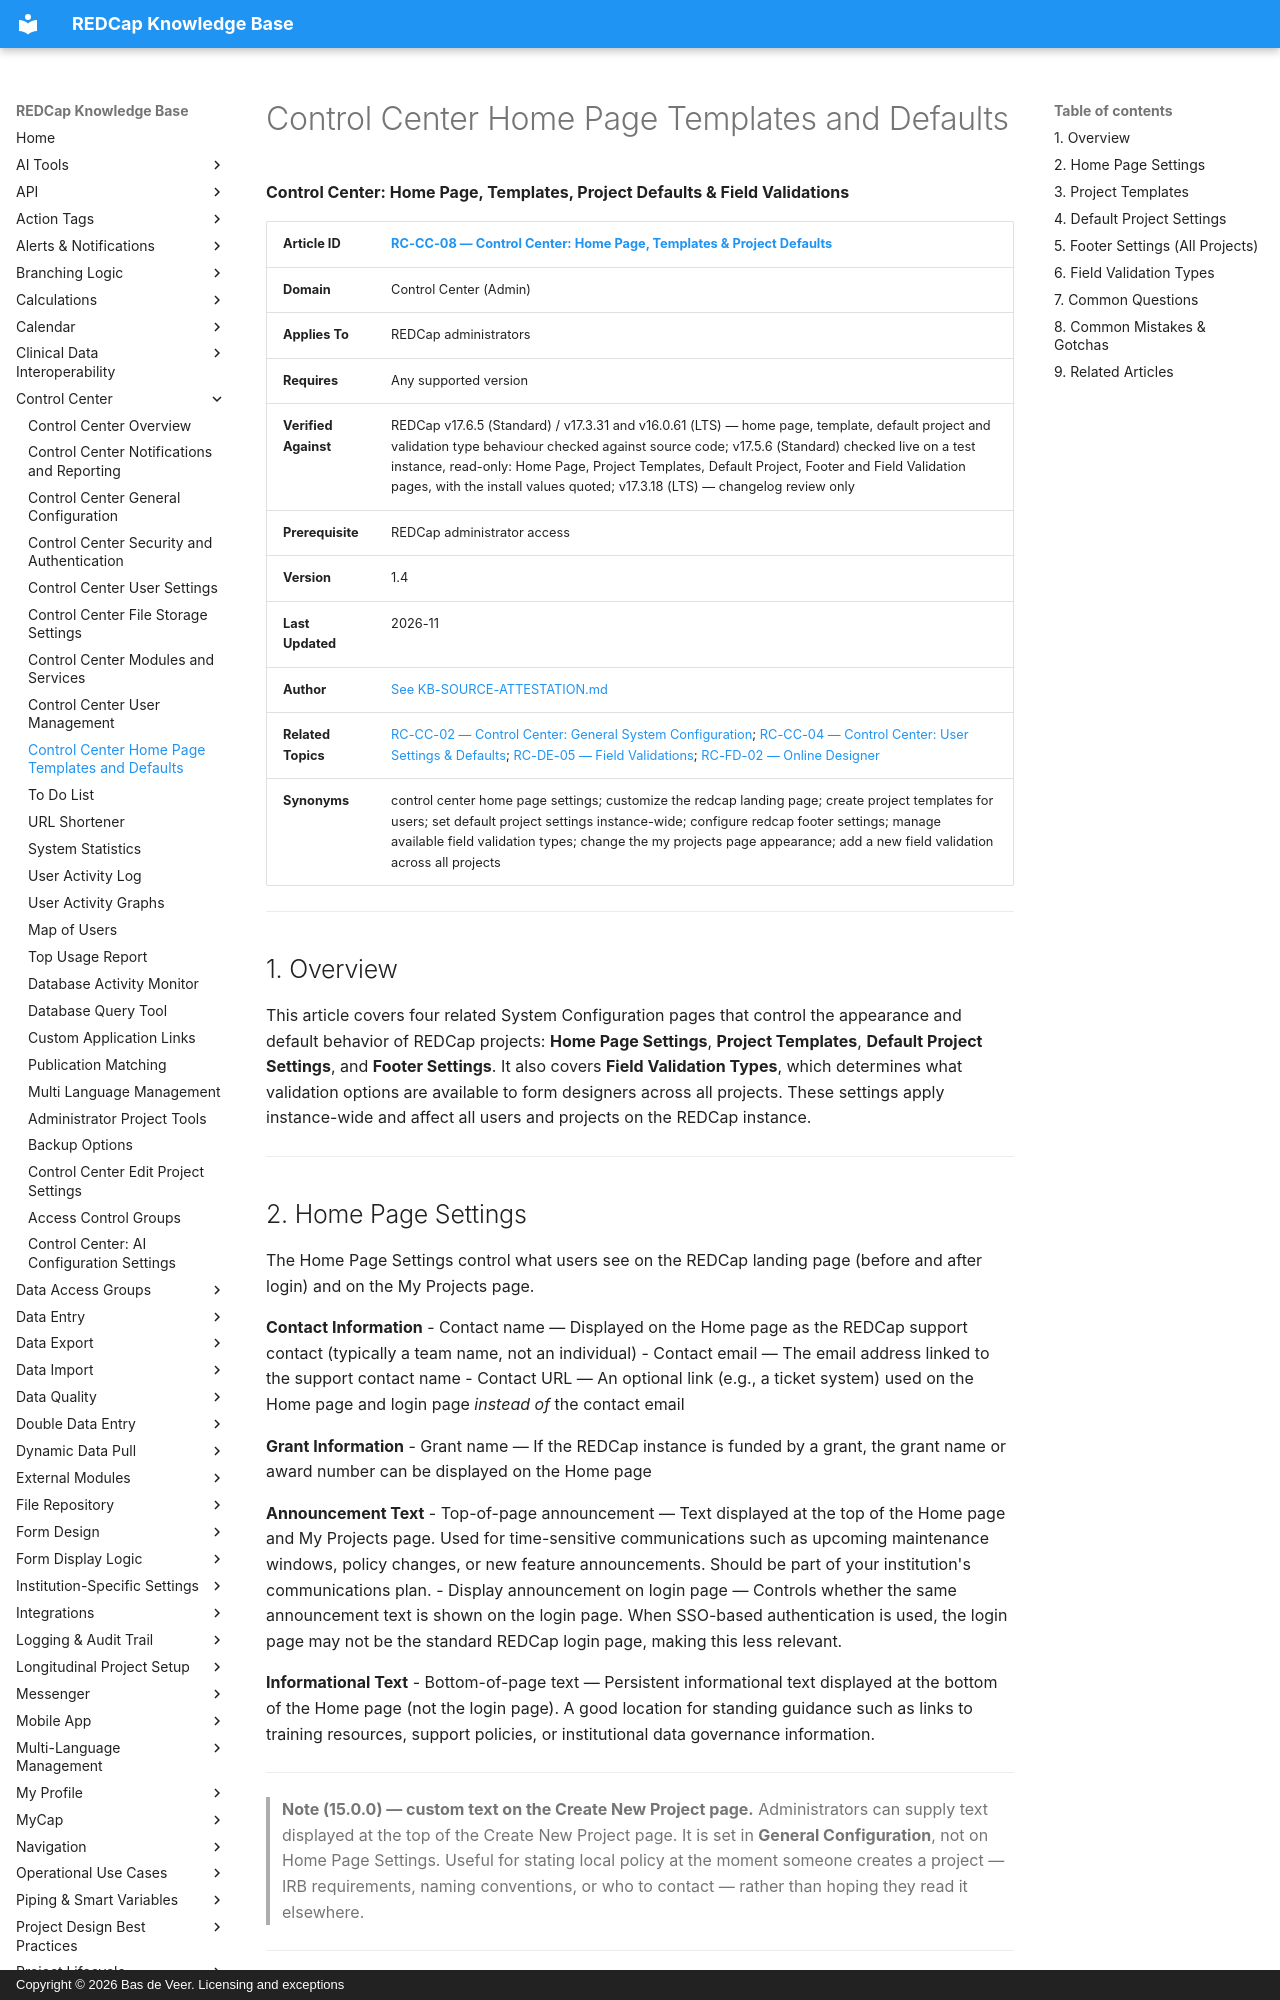

repository: bdeveer/REDCap_KB_RAG · page: RC-CC-08_Control-Center-Home-Page-Templates-and-Defaults/index.html · generator: mkdocs · copyright: Copyright © 2026 Bas de Veer. Licensing and exceptions



**Control Center: Home Page, Templates, Project Defaults & Field Validations**

| **Article ID** | [RC-CC-08 — Control Center: Home Page, Templates & Project Defaults](RC-CC-08_Control-Center-Home-Page-Templates-and-Defaults.md) |
|---|---|
| **Domain** | Control Center (Admin) |
| **Applies To** | REDCap administrators |
| **Requires** | Any supported version |
| **Verified Against** | REDCap v17.6.5 (Standard) / v17.3.31 and v16.0.61 (LTS) — home page, template, default project and validation type behaviour checked against source code; v17.5.6 (Standard) checked live on a test instance, read-only: Home Page, Project Templates, Default Project, Footer and Field Validation pages, with the install values quoted; v17.3.18 (LTS) — changelog review only |
| **Prerequisite** | REDCap administrator access |
| **Version** | 1.4 |
| **Last Updated** | 2026-11 |
| **Author** | [See KB-SOURCE-ATTESTATION.md](KB-SOURCE-ATTESTATION.md) |
| **Related Topics** | [RC-CC-02 — Control Center: General System Configuration](RC-CC-02_Control-Center-General-Configuration.md); [RC-CC-04 — Control Center: User Settings & Defaults](RC-CC-04_Control-Center-User-Settings.md); [RC-DE-05 — Field Validations](RC-DE-05_Field-Validations.md); [RC-FD-02 — Online Designer](RC-FD-02_Online-Designer.md) |
| **Synonyms** | control center home page settings; customize the redcap landing page; create project templates for users; set default project settings instance-wide; configure redcap footer settings; manage available field validation types; change the my projects page appearance; add a new field validation across all projects |

---

## 1. Overview

This article covers four related System Configuration pages that control the appearance and default behavior of REDCap projects: **Home Page Settings**, **Project Templates**, **Default Project Settings**, and **Footer Settings**. It also covers **Field Validation Types**, which determines what validation options are available to form designers across all projects. These settings apply instance-wide and affect all users and projects on the REDCap instance.

---

## 2. Home Page Settings

The Home Page Settings control what users see on the REDCap landing page (before and after login) and on the My Projects page.

**Contact Information**
- Contact name — Displayed on the Home page as the REDCap support contact (typically a team name, not an individual)
- Contact email — The email address linked to the support contact name
- Contact URL — An optional link (e.g., a ticket system) used on the Home page and login page *instead of* the contact email

**Grant Information**
- Grant name — If the REDCap instance is funded by a grant, the grant name or award number can be displayed on the Home page

**Announcement Text**
- Top-of-page announcement — Text displayed at the top of the Home page and My Projects page. Used for time-sensitive communications such as upcoming maintenance windows, policy changes, or new feature announcements. Should be part of your institution's communications plan.
- Display announcement on login page — Controls whether the same announcement text is shown on the login page. When SSO-based authentication is used, the login page may not be the standard REDCap login page, making this less relevant.

**Informational Text**
- Bottom-of-page text — Persistent informational text displayed at the bottom of the Home page (not the login page). A good location for standing guidance such as links to training resources, support policies, or institutional data governance information.

---

> **Note (15.0.0) — custom text on the Create New Project page.** Administrators can supply text displayed at the top of the Create New Project page. It is set in **General Configuration**, not on Home Page Settings. Useful for stating local policy at the moment someone creates a project — IRB requirements, naming conventions, or who to contact — rather than hoping they read it elsewhere.

---
